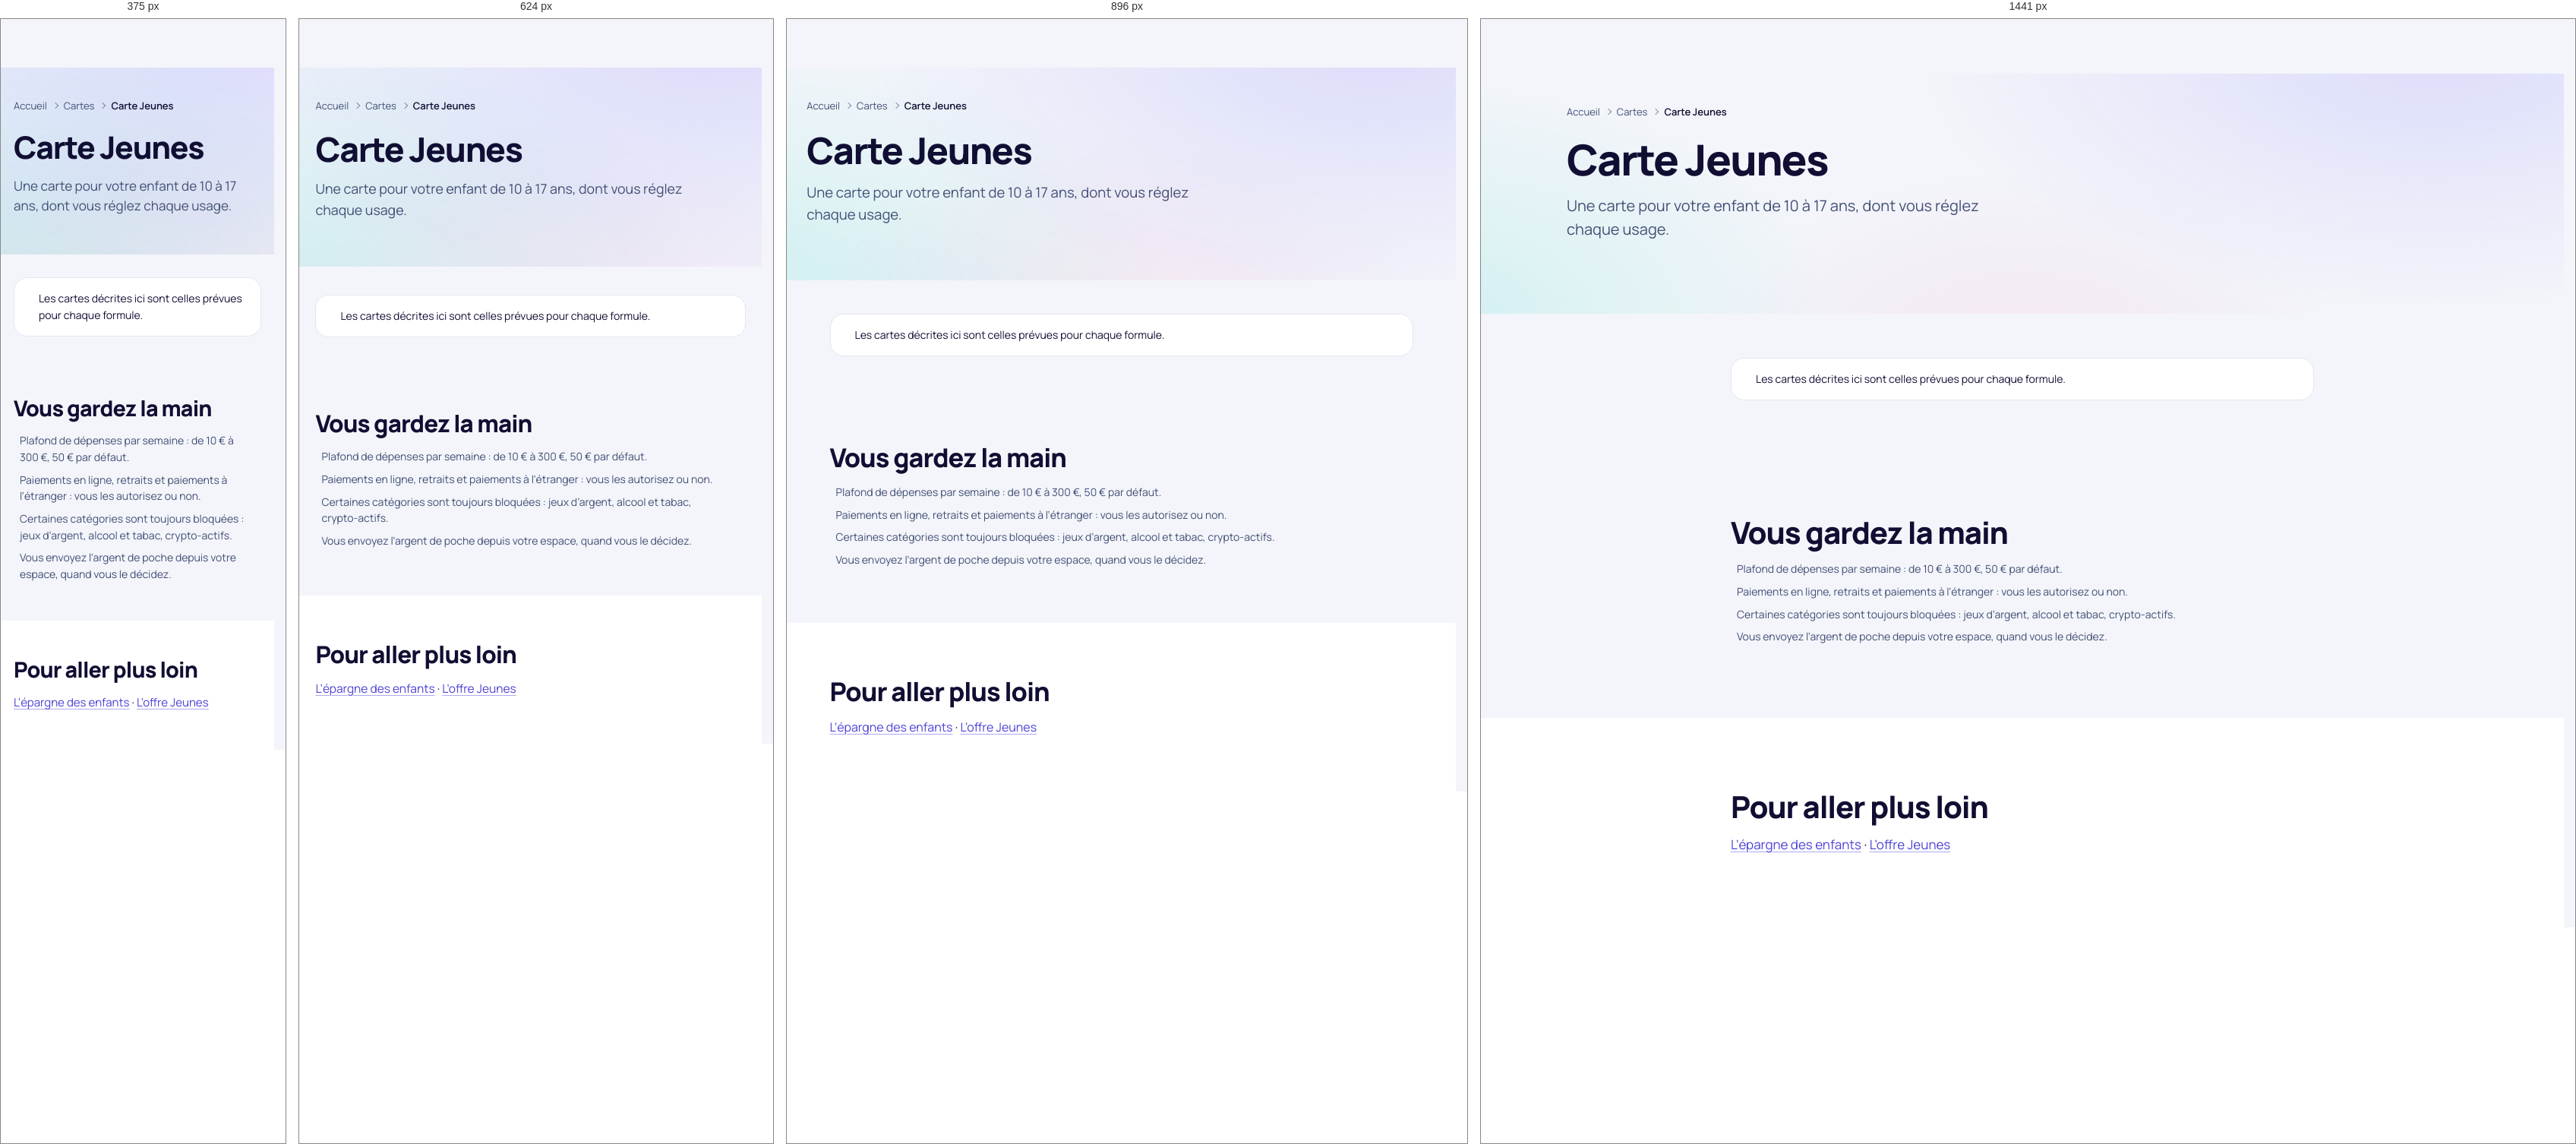
Rendered at 375 px, 624 px, 896 px and 1441 px, left to right.

<!-- file: enfant.html -->
<!doctype html>
<html lang="fr" data-theme="clair">
<head>
  <meta charset="utf-8">
  <script>/* Langue choisie (bouton « English »), appliquée avant l’affichage */try{if(localStorage.getItem('gmb-langue')==='en'){document.documentElement.lang='en';document.documentElement.classList.add('gmb-en')}}catch(e){}</script>
  <meta name="viewport" content="width=device-width, initial-scale=1, viewport-fit=cover">
  <title>Carte pour enfant — GerMoonBank</title>
  <meta name="description" content="La carte Jeunes de 10 à 17 ans : plafond hebdomadaire, paiements en ligne, retraits et étranger, réglés par les parents.">
  <meta name="theme-color" content="#F3F5FA">
  <link rel="canonical" href="https://germoonbank.github.io/GMB/public/cartes/enfant.html">
  <meta property="og:type" content="website">
  <meta property="og:site_name" content="GerMoonBank">
  <meta property="og:locale" content="fr_FR">
  <meta property="og:title" content="Carte pour enfant — GerMoonBank">
  <meta property="og:description" content="La carte Jeunes de 10 à 17 ans : plafond hebdomadaire, paiements en ligne, retraits et étranger, réglés par les parents.">
  <meta property="og:url" content="https://germoonbank.github.io/GMB/public/cartes/enfant.html">
  <meta property="og:image" content="https://germoonbank.github.io/GMB/assets/logo/gmb-partage.png">
  <meta name="twitter:card" content="summary_large_image">

  <link rel="icon" href="../../assets/logo/favicon.ico" sizes="48x48">
  <link rel="icon" href="../../assets/logo/gmb-icone.svg" type="image/svg+xml">
  <link rel="apple-touch-icon" href="../../assets/logo/apple-touch-icon.png">
  <link rel="manifest" href="../../manifest.json">
  <link rel="preload" href="../../assets/fonts/manrope-800.woff2" as="font" type="font/woff2" crossorigin>
  <link rel="preload" href="../../assets/fonts/manrope-400.woff2" as="font" type="font/woff2" crossorigin>
  <link rel="stylesheet" href="../../css/variables.css">
  <link rel="stylesheet" href="../../css/base.css">
  <link rel="stylesheet" href="../../css/layout.css">
  <link rel="stylesheet" href="../../css/components.css">
  <link rel="stylesheet" href="../../css/utilities.css">
  <link rel="stylesheet" href="../../css/pages/product.css">
  <link rel="stylesheet" href="../../css/pages/legal.css">
  <script type="module" src="../../js/components.js"></script>
  <script type="module" src="../../js/animations.js"></script>
</head>
<body>
  <a class="gmb-lien-evitement" href="#contenu">Aller au contenu</a>
  <gm-header segment="particuliers" page="enfant"></gm-header>
  <main id="contenu" class="gmb-principal" tabindex="-1">
    <section class="gmb-page-heros" aria-labelledby="titre-page">
      <div class="gmb-conteneur gmb-page-heros__texte">
        <nav class="gmb-fil-ariane" aria-label="Fil d’Ariane"><ol><li><a href="../../">Accueil</a></li><li><a href="index.html">Cartes</a></li><li><span aria-current="page">Carte Jeunes</span></li></ol></nav>
        <h1 class="gmb-page-heros__titre" id="titre-page">Carte Jeunes</h1>
        <p class="gmb-page-heros__intro">Une carte pour votre enfant de 10 à 17 ans, dont vous réglez chaque usage.</p>
      </div>
    </section>
<section class="gmb-section gmb-section--serree" aria-label="Information sur les cartes"><div class="gmb-conteneur gmb-conteneur--etroit"><div class="gmb-encadre gmb-encadre--neutre" role="note" data-correction="cartes"><span data-icone="info"></span><p>Les cartes décrites ici sont celles prévues pour chaque formule.</p></div></div></section>
    <section class="gmb-section" aria-labelledby="s16">
      <div class="gmb-conteneur gmb-conteneur--etroit gmb-pile gmb-pile--moyenne">
        <h2 class="gmb-section__titre gmb-section__titre--moyen" id="s16">Vous gardez la main</h2>
        <ul class="gmb-coches gmb-coches--colonne"><li><span data-icone="check"></span><span>Plafond de dépenses par semaine : de 10 € à 300 €, 50 € par défaut.</span></li><li><span data-icone="check"></span><span>Paiements en ligne, retraits et paiements à l’étranger : vous les autorisez ou non.</span></li><li><span data-icone="check"></span><span>Certaines catégories sont toujours bloquées : jeux d’argent, alcool et tabac, crypto-actifs.</span></li><li><span data-icone="check"></span><span>Vous envoyez l’argent de poche depuis votre espace, quand vous le décidez.</span></li></ul>
      </div>
    </section>
    <section class="gmb-section gmb-section--alt" aria-labelledby="s17">
      <div class="gmb-conteneur gmb-conteneur--etroit gmb-pile gmb-pile--moyenne">
        <h2 class="gmb-section__titre gmb-section__titre--moyen" id="s17">Pour aller plus loin</h2>
        <div class="gmb-prose"><a href="../epargne/epargne-enfants.html">L’épargne des enfants</a> · <a href="../kids-teens/index.html">L’offre Jeunes</a></div>
      </div>
    </section>
  </main>
  <gm-footer></gm-footer>
</body>
</html>


/* @media block from variables.css */
@media (min-width: 768px) {
    :root {
      --gmb-grid-columns: 8;
    }
  }

/* @media block from variables.css */
@media (min-width: 1024px) {
    :root {
      --gmb-grid-columns: 12;
      --gmb-header-h:     72px;
      --gmb-logo-h:       36px;
    }
  }

/* @media block from variables.css */
@media (min-width: 1920px) {
    :root {
      --gmb-root-size: 106.25%;
      --gmb-header-h:  80px;
    }
  }

/* @media block from variables.css */
@media (min-width: 2560px) {
    :root {
      --gmb-root-size: 112.5%;
    }
  }

/* @media block from layout.css */
@media (min-width: 480px) {
    .gmb-grille--4 { grid-template-columns: repeat(2, minmax(0, 1fr)); }
  }

/* @media block from layout.css */
@media (min-width: 768px) {
    .gmb-grille--2,
    .gmb-grille--3,
    .gmb-grille--5 { grid-template-columns: repeat(2, minmax(0, 1fr)); }
  }

/* @media block from layout.css */
@media (min-width: 1024px) {
    .gmb-grille--3,
    .gmb-grille--5 { grid-template-columns: repeat(3, minmax(0, 1fr)); }
  }

/* @media block from layout.css */
@media (min-width: 1280px) {
    .gmb-grille--4 { grid-template-columns: repeat(4, minmax(0, 1fr)); }
    .gmb-grille--5 { grid-template-columns: repeat(5, minmax(0, 1fr)); }
  }

/* @media block from layout.css */
@media (min-width: 1024px) {
    .gmb-defilement--grille-bureau {
      grid-auto-flow: row;
      grid-template-columns: repeat(var(--gmb-colonnes-bureau, 3), minmax(0, 1fr));
      overflow: visible;
      margin-inline: 0;
      padding-inline: 0;
    }
  }

/* @media block from layout.css */
@media (min-width: 1280px) {
    .gmb-defilement--grille-bureau-5 { --gmb-colonnes-bureau: 5; }
  }

/* @media block from layout.css */
@media (min-width: 1280px) {
    .gmb-disposition--laterale { grid-template-columns: minmax(0, 1fr) minmax(20rem, 26rem); }
    .gmb-disposition--equilibree { grid-template-columns: repeat(2, minmax(0, 1fr)); }
  }

/* @media block from layout.css */
@media (min-width: 768px) {
    .gmb-banniere-app { display: none; }
  }

/* @media block from layout.css */
@media (min-width: 1024px) {
    .gmb-entete__nav { display: block; flex: 1 1 auto; }
    .gmb-entete__actions { display: flex; }
    .gmb-entete__mobile { display: none; }
  }

/* @media block from layout.css */
@media (min-width: 1280px) {
    .gmb-entete__suivre-texte { display: inline; }
  }

/* @media block from layout.css */
@media (max-width: 1023.98px) {
    .gmb-mega { display: none; }
  }

/* @media block from layout.css */
@media (min-width: 1024px) {
    .gmb-menu-mobile { display: none; }
  }

/* @media block from layout.css */
@media (min-width: 768px) {
    .gmb-barre-action { display: none; }
  }

/* @media block from layout.css */
@media (min-width: 1024px) {
    .gmb-pied__colonnes { grid-template-columns: repeat(4, minmax(0, 1fr)); }
  }

/* @media block from layout.css */
@media (min-width: 1024px) {
    .gmb-ecran-partage { grid-template-columns: minmax(0, 0.9fr) minmax(0, 1.1fr); }
    .gmb-ecran-partage__visuel { display: flex; }
  }

/* @media block from layout.css */
@media (min-width: 1024px) {
    .gmb-app {
      grid-template-columns: var(--gmb-sidebar-w) minmax(0, 1fr);
    }

    .gmb-app__barre-laterale {
      display: flex;
      flex-direction: column;
      gap: 2px;
      grid-row: 1 / -1;
      position: sticky;
      inset-block-start: 0;
      height: 100dvh;
      overflow-y: auto;
      padding: var(--gmb-space-6) var(--gmb-space-4);
      background-color: var(--gmb-bg-alt);
      border-inline-end: var(--gmb-border-width) solid var(--gmb-border);
    }

    .gmb-app__onglets { display: none; }

    .gmb-app__contenu {
      padding-block: var(--gmb-space-7) var(--gmb-space-10);
    }
  }

/* @media block from components.css */
@media (max-width: 479.98px) {
    .gmb-dialogue {
      width: 100%;
      max-height: 92dvh;
      margin: auto 0 0;
      border-radius: var(--gmb-radius-2xl) var(--gmb-radius-2xl) 0 0;
    }

    .gmb-dialogue[open] {
      animation-name: gmb-montee;
    }

    .gmb-dialogue__pied > .gmb-bouton {
      flex: 1 1 100%;
    }
  }

/* @media block from components.css */
@media (max-width: 479.98px) {
    .gmb-cookies {
      inset-inline: var(--gmb-space-2);
      padding: var(--gmb-space-5);
    }

    .gmb-cookies__actions {
      grid-template-columns: minmax(0, 1fr);
    }
  }

/* @media block from components.css */
@media (min-width: 1024px) and (max-width: 1439.98px) {
    .gmb-entete__barre { gap: var(--gmb-space-3); }
    .gmb-entete__lien { padding-inline: var(--gmb-space-2); }
    .gmb-entete__texte-large,
    .gmb-entete__suivre-texte { display: none; }
    .gmb-entete__espace { width: var(--gmb-bouton-h); padding: 0; }
  }

/* @media block from utilities.css */
@media (max-width: 767.98px) {
    .gmb-masque-mobile { display: none !important; }
  }

/* @media block from utilities.css */
@media (min-width: 768px) {
    .gmb-seulement-mobile { display: none !important; }
  }

/* @media block from utilities.css */
@media (max-width: 1023.98px) {
    .gmb-seulement-bureau { display: none !important; }
  }

/* @media block from utilities.css */
@media (min-width: 1024px) {
    .gmb-masque-bureau { display: none !important; }
  }

/* @media block from product.css */
@media (min-width: 1024px) {
    .gmb-page-heros__grille--visuel {
      grid-template-columns: minmax(0, 1.1fr) minmax(0, 0.9fr);
    }
  }

/* @media block from product.css */
@media (min-width: 640px) {
    .gmb-formules-grille { grid-template-columns: repeat(2, minmax(0, 1fr)); }
  }

/* @media block from product.css */
@media (min-width: 1024px) {
    .gmb-formules-grille { grid-template-columns: repeat(3, minmax(0, 1fr)); }
  }

/* @media block from product.css */
@media (min-width: 1280px) {
    .gmb-formules-grille { grid-template-columns: repeat(5, minmax(0, 1fr)); }
  }

/* @media block from product.css */
@media (min-width: 1280px) {
    .gmb-comparatif-aide { display: none; }
  }

/* @media block from product.css */
@media (min-width: 1024px) {
    .gmb-simulateur { grid-template-columns: minmax(0, 1.1fr) minmax(0, 0.9fr); }
  }

/* @media block from product.css */
@media (min-width: 1024px) {
    .gmb-etapes { grid-template-columns: repeat(var(--gmb-etapes-colonnes, 4), minmax(0, 1fr)); }
  }